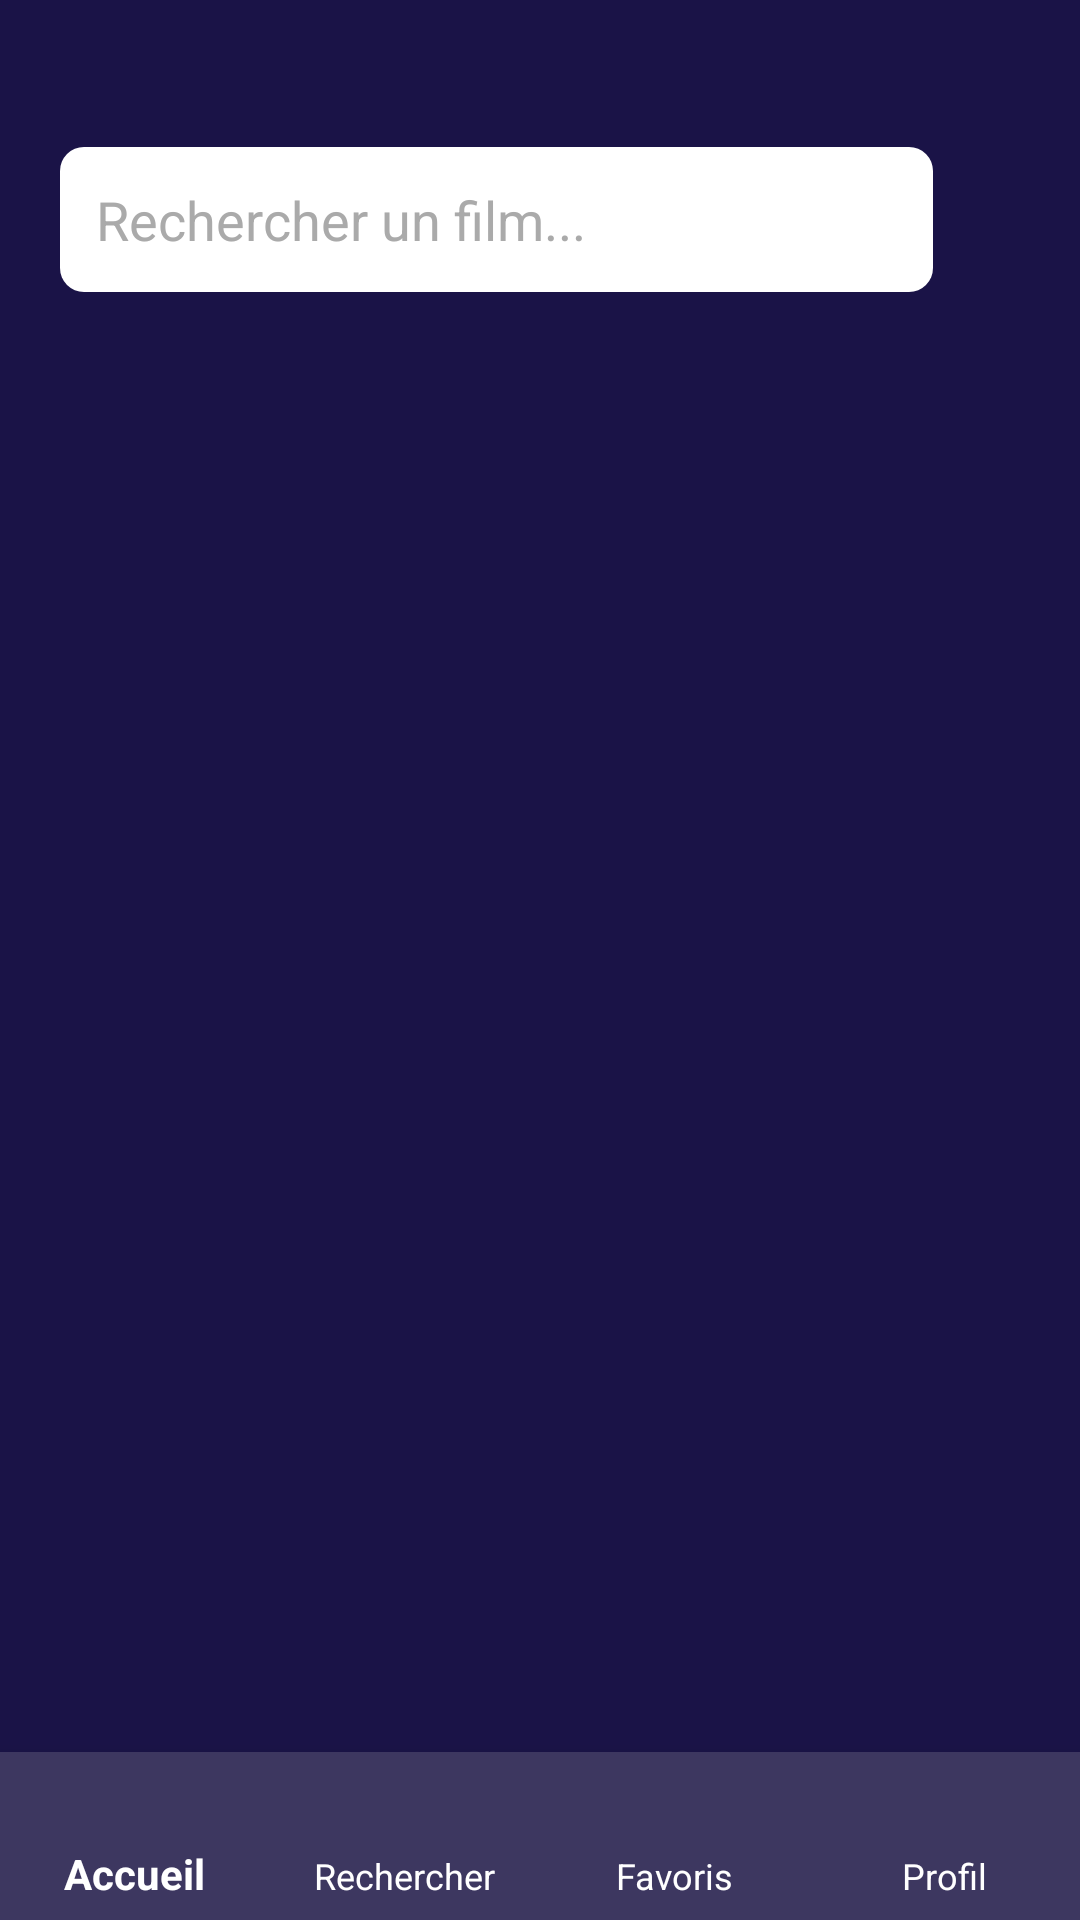

Reconstruct the res/layout file that produces this screen, plus the resources it refers to.
<!-- AndroidManifest.xml: application theme Theme.CineScope -->
<!-- res/layout/activity_search.xml -->
<RelativeLayout xmlns:android="http://schemas.android.com/apk/res/android"
    xmlns:app="http://schemas.android.com/apk/res-auto"
    android:layout_width="match_parent"
    android:layout_height="match_parent"
    android:background="@color/cinescopeback">

    
    <EditText
        android:id="@+id/searchInput"
        android:layout_width="362dp"
        android:layout_height="wrap_content"
        android:layout_alignParentStart="true"
        android:layout_alignParentTop="true"
        android:layout_marginStart="20dp"
        android:layout_marginLeft="49dp"
        android:layout_marginTop="49dp"
        android:layout_marginEnd="49dp"
        android:layout_marginRight="49dp"
        android:layout_marginBottom="49dp"
        android:background="@drawable/input_field_background"
        android:hint="Rechercher un film..."
        android:imeOptions="actionSearch"
        android:inputType="text"
        android:padding="12dp"
        android:textColor="@android:color/black"
        android:textColorHint="@android:color/darker_gray" />

    
    <androidx.recyclerview.widget.RecyclerView
        android:id="@+id/recyclerView"
        android:layout_width="match_parent"
        android:layout_height="0dp"
        android:layout_above="@id/bottomNavigationView"
        android:layout_below="@id/searchInput"
        android:layout_margin="16dp" />

    
    <com.google.android.material.bottomnavigation.BottomNavigationView
        android:id="@+id/bottomNavigationView"
        android:layout_width="match_parent"
        android:layout_height="wrap_content"
        android:layout_alignParentBottom="true"
        android:background="@color/cinescope"
        app:itemIconTint="@color/white"
        app:itemTextColor="@color/white"
        app:labelVisibilityMode="labeled"
        app:menu="@menu/bottom_nav_menu" />
    <ProgressBar
        android:id="@+id/progressBar"
        android:layout_width="wrap_content"
        android:layout_height="wrap_content"
        android:visibility="gone"
        android:layout_gravity="center"/>


</RelativeLayout>
<!-- resources referenced by this layout -->
<resources>
  <color name="cinescope">#3D3760</color>
  <color name="cinescopeback">#1A1347</color>
  <color name="white">#FFFFFF</color>
  <!-- drawable input_field_background (drawable) -->
  <?xml version="1.0" encoding="utf-8"?>
  <shape xmlns:android="http://schemas.android.com/apk/res/android" android:shape="rectangle">
      <solid android:color="@color/white"/> 
      <corners android:radius="8dp"/>
      <padding android:left="12dp" android:top="12dp" android:right="12dp" android:bottom="12dp"/>
  </shape>
  <style name="Theme.CineScope" parent="Theme.AppCompat.Light.NoActionBar" />
</resources>
